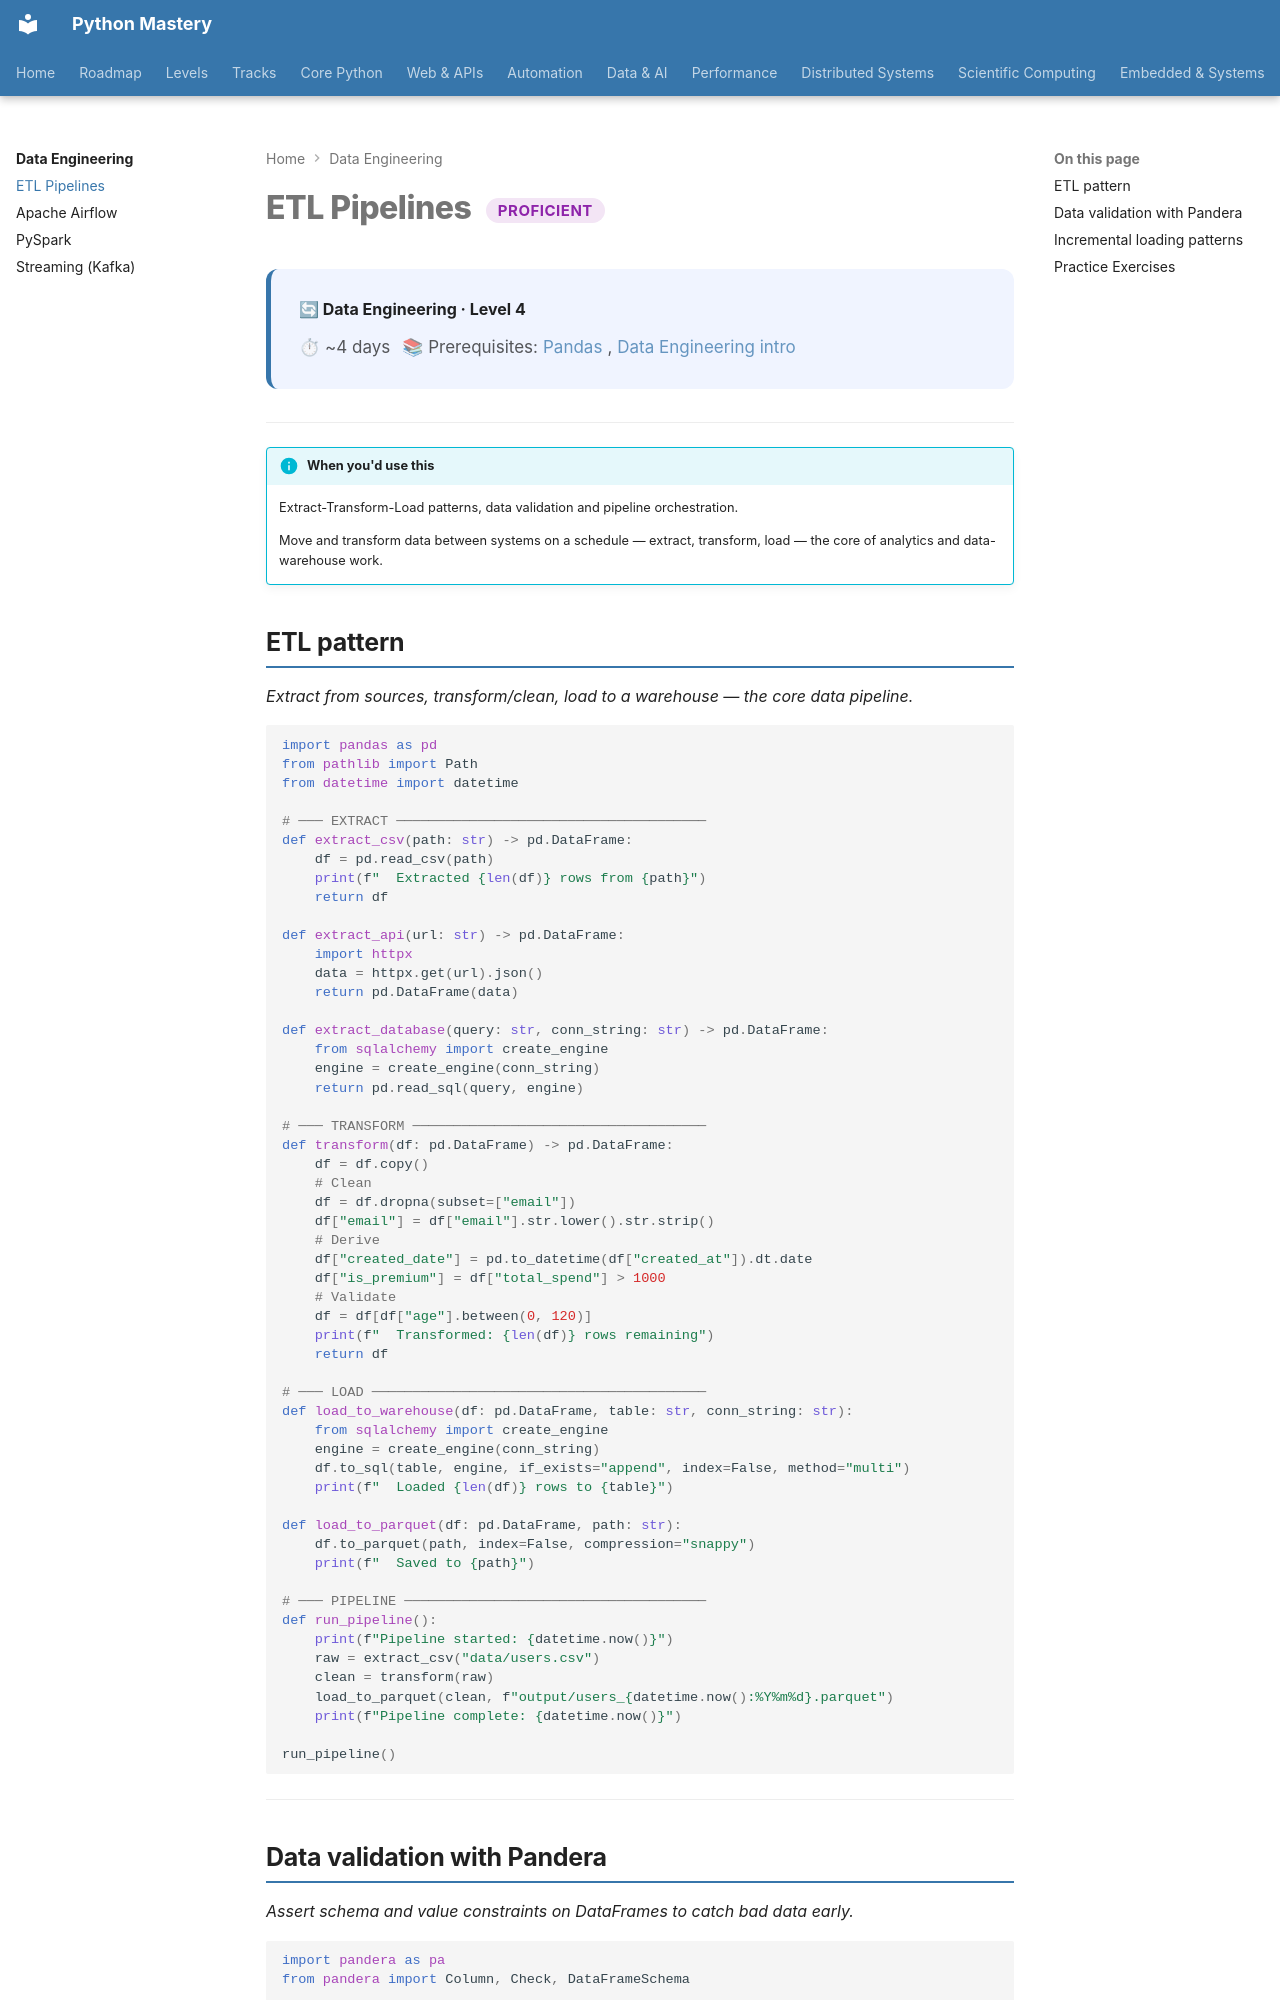

repository: SSnp75/PythonMastery-Site · page: data-engineering/etl/index.html · generator: mkdocs

---
title: ETL Pipelines
description: Extract-Transform-Load patterns, data validation and pipeline orchestration
---

# ETL Pipelines <span class="pm-badge pm-badge-proficient">Proficient</span>

<div class="pm-topic-header">
  <strong>🔄 Data Engineering · Level 4</strong>
  <div class="pm-topic-meta">
    <span>⏱ ~4 days</span>
    <span>📚 Prerequisites: <a href="../data/intermediate/pandas.md">Pandas</a>, <a href="index.md">Data Engineering intro</a></span>
  </div>
</div>

---

!!! info "When you'd use this"
    Extract-Transform-Load patterns, data validation and pipeline orchestration.

    Move and transform data between systems on a schedule — extract, transform, load — the core of analytics and data-warehouse work.


## ETL pattern

*Extract from sources, transform/clean, load to a warehouse — the core data pipeline.*

```python
import pandas as pd
from pathlib import Path
from datetime import datetime

# ─── EXTRACT ──────────────────────────────────────
def extract_csv(path: str) -> pd.DataFrame:
    df = pd.read_csv(path)
    print(f"  Extracted {len(df)} rows from {path}")
    return df

def extract_api(url: str) -> pd.DataFrame:
    import httpx
    data = httpx.get(url).json()
    return pd.DataFrame(data)

def extract_database(query: str, conn_string: str) -> pd.DataFrame:
    from sqlalchemy import create_engine
    engine = create_engine(conn_string)
    return pd.read_sql(query, engine)

# ─── TRANSFORM ────────────────────────────────────
def transform(df: pd.DataFrame) -> pd.DataFrame:
    df = df.copy()
    # Clean
    df = df.dropna(subset=["email"])
    df["email"] = df["email"].str.lower().str.strip()
    # Derive
    df["created_date"] = pd.to_datetime(df["created_at"]).dt.date
    df["is_premium"] = df["total_spend"] > 1000
    # Validate
    df = df[df["age"].between(0, 120)]
    print(f"  Transformed: {len(df)} rows remaining")
    return df

# ─── LOAD ─────────────────────────────────────────
def load_to_warehouse(df: pd.DataFrame, table: str, conn_string: str):
    from sqlalchemy import create_engine
    engine = create_engine(conn_string)
    df.to_sql(table, engine, if_exists="append", index=False, method="multi")
    print(f"  Loaded {len(df)} rows to {table}")

def load_to_parquet(df: pd.DataFrame, path: str):
    df.to_parquet(path, index=False, compression="snappy")
    print(f"  Saved to {path}")

# ─── PIPELINE ─────────────────────────────────────
def run_pipeline():
    print(f"Pipeline started: {datetime.now()}")
    raw = extract_csv("data/users.csv")
    clean = transform(raw)
    load_to_parquet(clean, f"output/users_{datetime.now():%Y%m%d}.parquet")
    print(f"Pipeline complete: {datetime.now()}")

run_pipeline()
```

---
